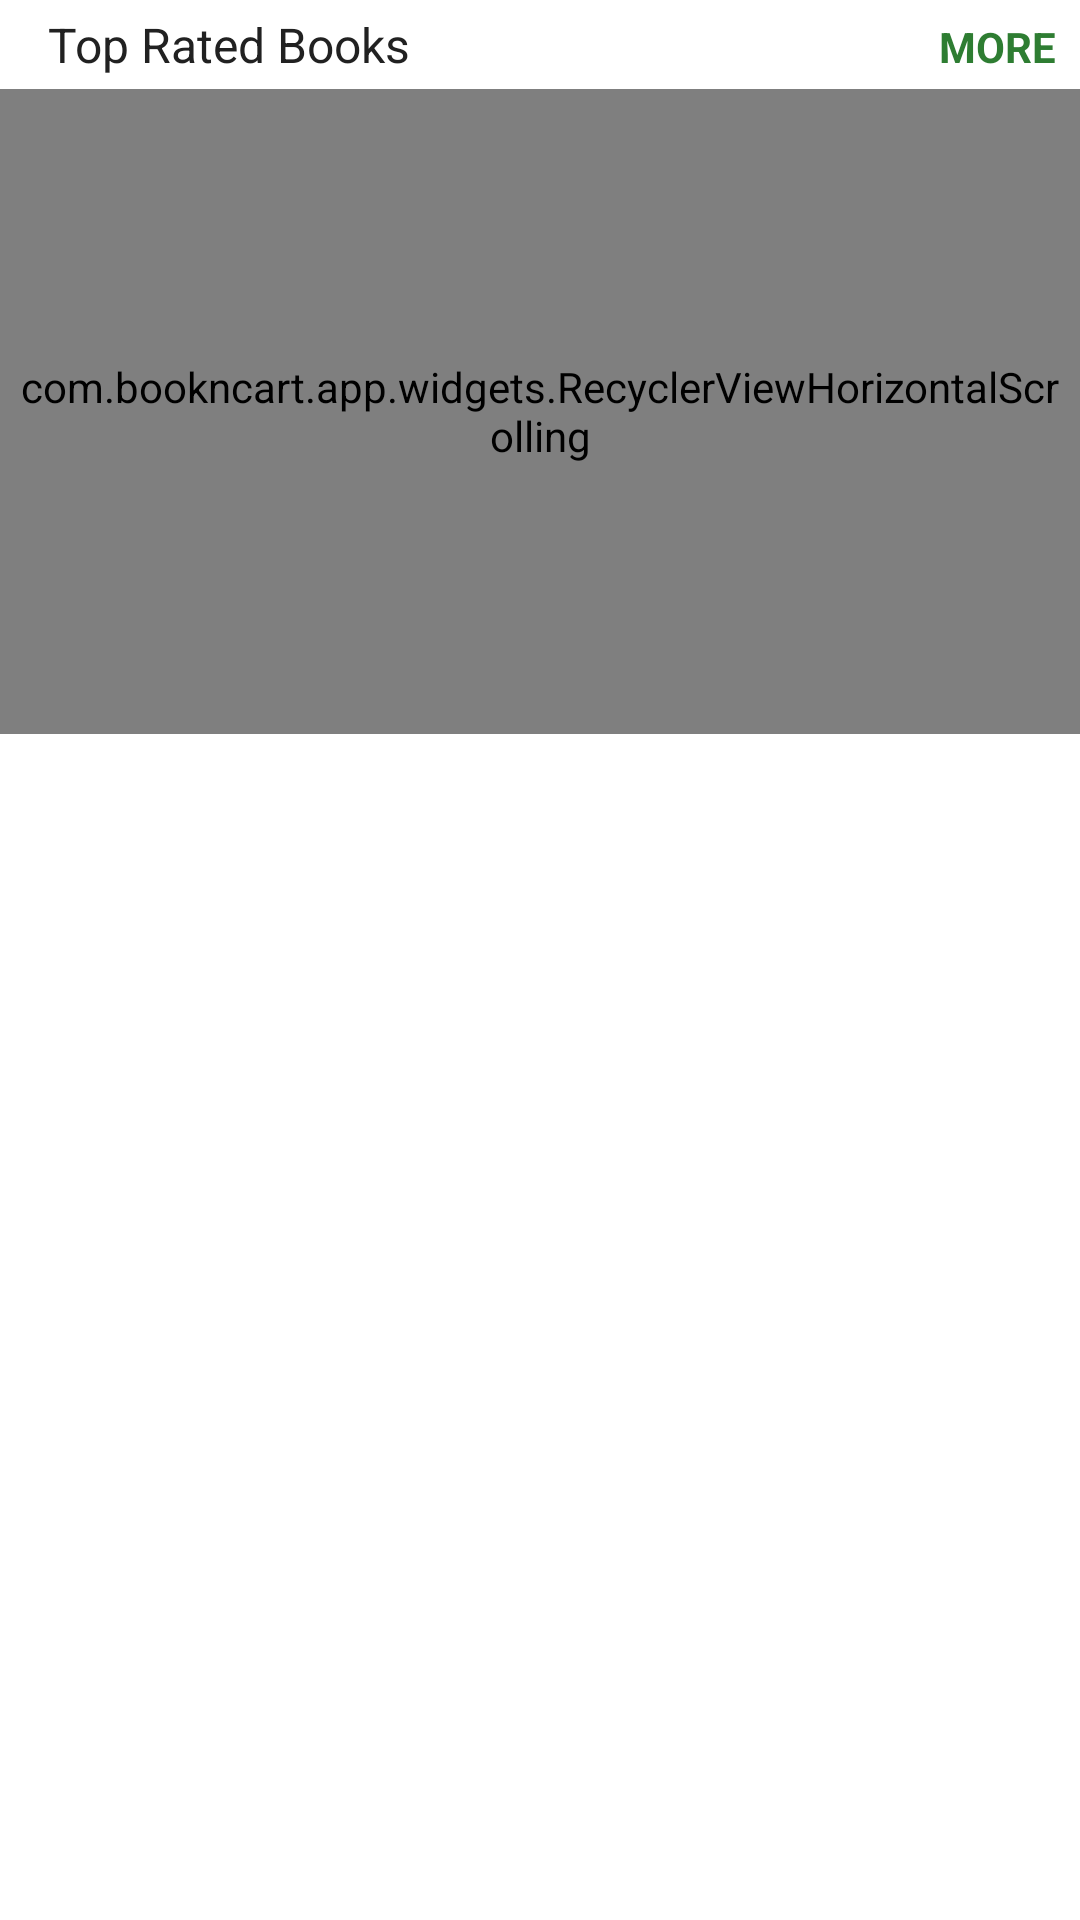

Produce the Android XML layout that renders to this screen, including the resource entries it uses.
<!-- AndroidManifest.xml: fallback theme Theme.MaterialComponents.DayNight.NoActionBar -->
<!-- res/layout/home_activity_list_item_top_rated_books.xml -->
<?xml version="1.0" encoding="utf-8"?>
<LinearLayout xmlns:android="http://schemas.android.com/apk/res/android"
    android:layout_width="match_parent"
    android:layout_height="wrap_content"
    android:layout_marginTop="10dp"
    android:orientation="vertical" >

    <LinearLayout
        android:id="@+id/topratedmorebookslayout"
        android:layout_width="match_parent"
        android:layout_height="wrap_content"
        android:background="?attr/selectableItemBackground"
        android:clickable="true"
        android:orientation="horizontal"
        android:paddingBottom="@dimen/bnc_margin_mini"
        android:paddingTop="@dimen/bnc_margin_mini" >

        <TextView
            android:id="@+id/home_heading_text"
            android:layout_width="0dp"
            android:layout_height="wrap_content"
            android:layout_marginLeft="@dimen/bnc_margin_large"
            android:layout_weight="1"
            android:text="Top Rated Books"
            android:textColor="@color/bnc_text_color_dark"
            android:textSize="@dimen/bnc_font_small" />

        <TextView
            android:layout_width="wrap_content"
            android:layout_height="wrap_content"
            android:layout_marginRight="@dimen/bnc_margin_small"
            android:text="MORE"
            android:textColor="@color/bnc_green_color_primary"
            android:textSize="@dimen/bnc_font_mini"
            android:textStyle="bold" />
    </LinearLayout>

    <com.bookncart.app.widgets.RecyclerViewHorizontalScrolling
        android:id="@+id/home_recycler_view_toprated"
        android:layout_width="match_parent"
        android:layout_height="@dimen/bnc_home_top_rated_viewpager_height"
        android:clipToPadding="false"
        android:paddingLeft="@dimen/bnc_margin_mini"
        android:paddingRight="@dimen/bnc_margin_mini"
        android:scrollbars="none" />

</LinearLayout>
<!-- resources referenced by this layout -->
<resources>
  <color name="bnc_green_color_primary">#2e7d32</color>
  <color name="bnc_text_color_dark">#212121</color>
  <dimen name="bnc_font_mini">14sp</dimen>
  <dimen name="bnc_font_small">16sp</dimen>
  <dimen name="bnc_home_top_rated_viewpager_height">215dp</dimen>
  <dimen name="bnc_margin_large">16dp</dimen>
  <dimen name="bnc_margin_mini">4dp</dimen>
  <dimen name="bnc_margin_small">8dp</dimen>
</resources>
